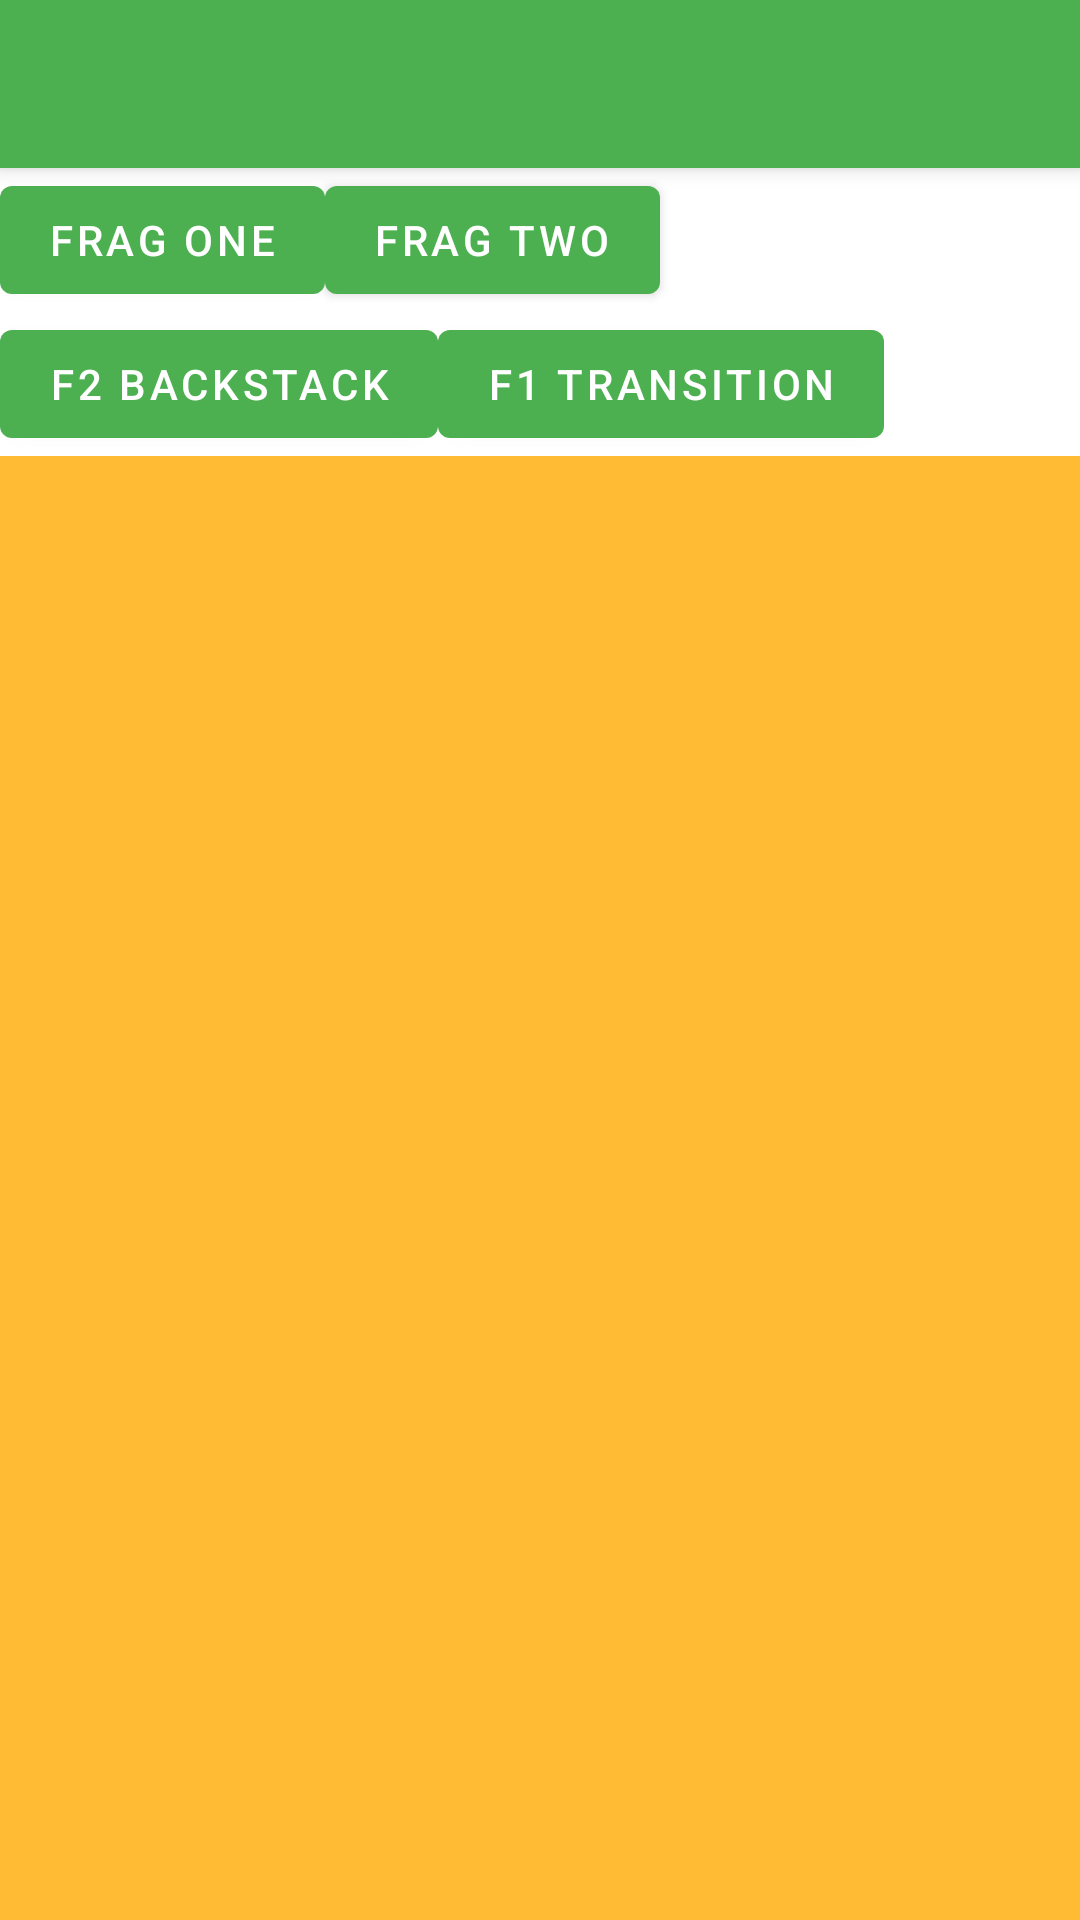

Produce the Android XML layout that renders to this screen, including the resource entries it uses.
<!-- AndroidManifest.xml: activity theme AppTheme.NoActionBar -->
<!-- res/layout/activity_dynamic_fragment.xml -->
<?xml version="1.0" encoding="utf-8"?>
<android.support.design.widget.CoordinatorLayout xmlns:android="http://schemas.android.com/apk/res/android"
    xmlns:app="http://schemas.android.com/apk/res-auto"
    android:layout_width="match_parent"
    android:layout_height="match_parent">

    <android.support.design.widget.AppBarLayout
        android:layout_width="match_parent"
        android:layout_height="wrap_content"
        android:theme="@style/AppTheme.AppBarOverlay">

        <android.support.v7.widget.Toolbar
            android:id="@+id/toolbar"
            android:layout_width="match_parent"
            android:layout_height="?attr/actionBarSize"
            android:background="?attr/colorPrimary"
            app:popupTheme="@style/AppTheme.PopupOverlay" />

    </android.support.design.widget.AppBarLayout>

    <RelativeLayout
        android:layout_width="match_parent"
        android:layout_height="match_parent"
        app:layout_behavior="@string/appbar_scrolling_view_behavior">

        <android.support.design.button.MaterialButton
            android:id="@+id/btn_show_frag_one"
            android:layout_width="wrap_content"
            android:layout_height="wrap_content"
            android:layout_marginLeft="@dimen/margin_medium_2"
            android:layout_marginTop="@dimen/margin_medium_2"
            android:text="Frag One" />

        <android.support.design.button.MaterialButton
            android:id="@+id/btn_show_frag_two"
            android:layout_width="wrap_content"
            android:layout_height="wrap_content"
            android:layout_marginLeft="@dimen/margin_medium_2"
            android:layout_marginTop="@dimen/margin_medium_2"
            android:layout_toRightOf="@id/btn_show_frag_one"
            android:text="Frag Two" />

        <android.support.design.button.MaterialButton
            android:id="@+id/btn_frag_two_backstack"
            android:layout_width="wrap_content"
            android:layout_height="wrap_content"
            android:layout_below="@id/btn_show_frag_one"
            android:layout_alignLeft="@id/btn_show_frag_one"
            android:layout_marginTop="@dimen/margin_medium_2"
            android:text="F2 Backstack" />

        <android.support.design.button.MaterialButton
            android:id="@+id/btn_frag_one_transition"
            android:layout_width="wrap_content"
            android:layout_height="wrap_content"
            android:layout_below="@id/btn_show_frag_one"
            android:layout_toRightOf="@id/btn_frag_two_backstack"
            android:layout_marginLeft="@dimen/margin_medium_2"
            android:layout_marginTop="@dimen/margin_medium_2"
            android:text="F1 Transition" />

        <FrameLayout
            android:id="@+id/fl_container"
            android:layout_width="match_parent"
            android:layout_height="match_parent"
            android:layout_below="@id/btn_frag_two_backstack"
            android:layout_marginTop="@dimen/margin_medium_2"
            android:background="@android:color/holo_orange_light" />

    </RelativeLayout>

</android.support.design.widget.CoordinatorLayout>
<!-- resources referenced by this layout -->
<resources>
  <style name="AppTheme.AppBarOverlay" parent="ThemeOverlay.AppCompat.Dark.ActionBar" />
  <style name="AppTheme.PopupOverlay" parent="ThemeOverlay.AppCompat.Light" />
  <style name="AppTheme.NoActionBar">
          <item name="windowActionBar">false</item>
          <item name="windowNoTitle">true</item>
      </style>
</resources>
